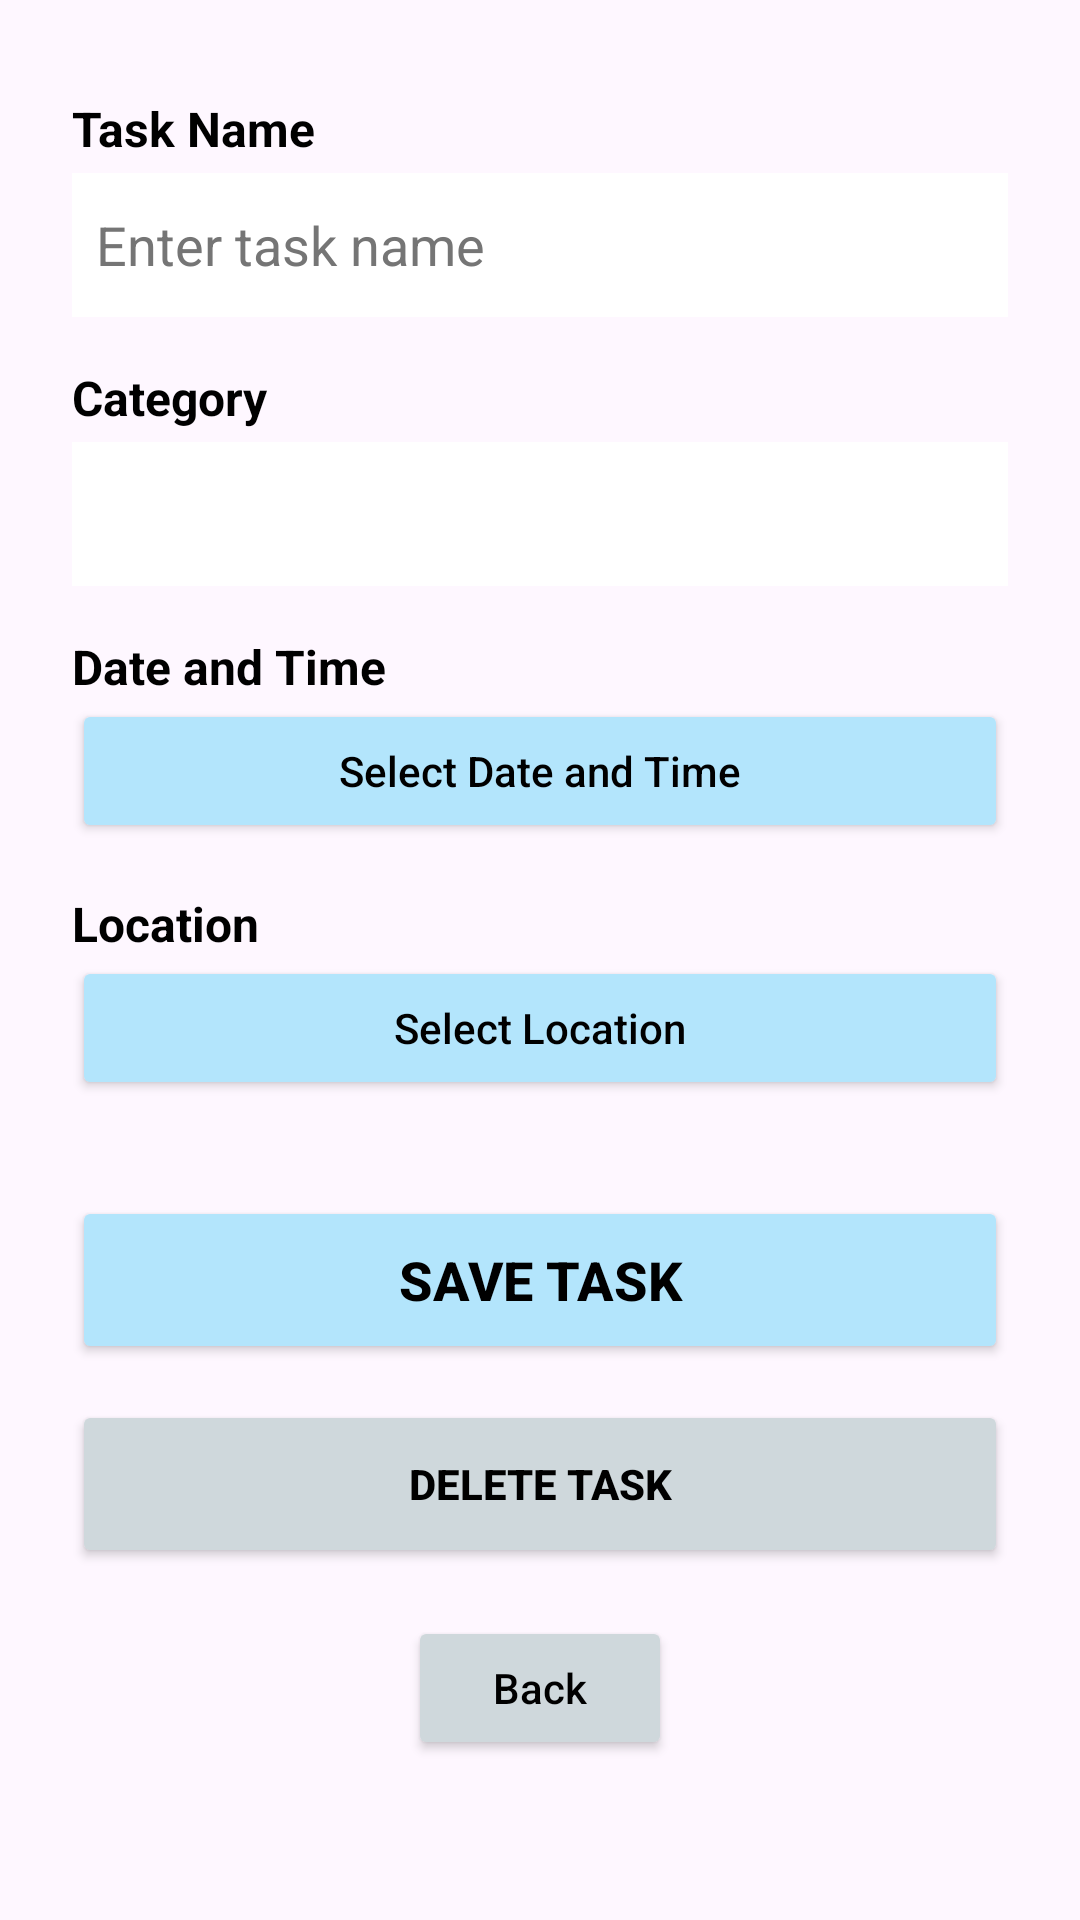

Layout XML and referenced resources for this Android screen:
<!-- AndroidManifest.xml: application theme Theme.MapMyTasks -->
<!-- res/layout/activity_edit_task.xml -->
<?xml version="1.0" encoding="utf-8"?>
<ScrollView xmlns:android="http://schemas.android.com/apk/res/android"
    android:layout_width="match_parent"
    android:layout_height="match_parent"
    android:background="@drawable/mapmytasksbackround"
    android:padding="24dp">

    <LinearLayout
        android:orientation="vertical"
        android:layout_width="match_parent"
        android:layout_height="wrap_content">

        <TextView
            android:id="@+id/createdByTv"
            android:layout_width="wrap_content"
            android:layout_height="wrap_content"
            android:text="Created by: Loading..."
            android:textSize="14sp"
            android:textColor="@color/black"
            android:layout_marginBottom="8dp"
            android:visibility="gone" />

        <TextView
            android:layout_width="wrap_content"
            android:layout_height="wrap_content"
            android:text="Task Name"
            android:textColor="@color/black"
            android:textStyle="bold"
            android:textSize="16sp"
            android:layout_marginTop="8dp"/>

        <EditText
            android:id="@+id/taskNameEdit"
            android:layout_width="match_parent"
            android:layout_height="48dp"
            android:hint="Enter task name"
            android:background="@color/white"
            android:padding="8dp"
            android:layout_marginTop="4dp"
            android:textColor="@color/black"
            android:textColorHint="#757575"/>

        <TextView
            android:layout_width="wrap_content"
            android:layout_height="wrap_content"
            android:text="Category"
            android:textColor="@color/black"
            android:textStyle="bold"
            android:textSize="16sp"
            android:layout_marginTop="16dp"/>

        <Spinner
            android:id="@+id/categorySpinner"
            android:layout_width="match_parent"
            android:layout_height="48dp"
            android:background="@color/white"
            android:layout_marginTop="4dp"/>

        <TextView
            android:layout_width="wrap_content"
            android:layout_height="wrap_content"
            android:text="Date and Time"
            android:textColor="@color/black"
            android:textStyle="bold"
            android:textSize="16sp"
            android:layout_marginTop="16dp"/>

        <Button
            android:id="@+id/dateTimeBtn"
            android:layout_width="match_parent"
            android:layout_height="wrap_content"
            android:text="Select Date and Time"
            android:backgroundTint="@color/pastel_cyan"
            android:textColor="@color/black"
            android:textAllCaps="false"/>

        <TextView
            android:layout_width="wrap_content"
            android:layout_height="wrap_content"
            android:text="Location"
            android:textColor="@color/black"
            android:textStyle="bold"
            android:textSize="16sp"
            android:layout_marginTop="16dp"/>

        <Button
            android:id="@+id/locationBtn"
            android:layout_width="match_parent"
            android:layout_height="wrap_content"
            android:text="Select Location"
            android:backgroundTint="@color/pastel_cyan"
            android:textColor="@color/black"
            android:textAllCaps="false"/>

        <Button
            android:id="@+id/saveTaskBtn"
            android:layout_width="match_parent"
            android:layout_height="56dp"
            android:text="Save Task"
            android:layout_marginTop="32dp"
            android:backgroundTint="@color/pastel_cyan"
            android:textColor="@color/black"
            android:textStyle="bold"
            android:textSize="18sp"/>

        <Button
            android:id="@+id/deleteTaskBtn"
            android:layout_width="match_parent"
            android:layout_height="56dp"
            android:text="Delete Task"
            android:layout_marginTop="12dp"
            android:backgroundTint="@color/pastel_grey"
            android:textColor="@color/black"
            android:textStyle="bold"/>

        <Button
            android:id="@+id/backBtn"
            android:layout_width="wrap_content"
            android:layout_height="wrap_content"
            android:text="Back"
            android:layout_gravity="center"
            android:layout_marginTop="16dp"
            android:backgroundTint="@color/pastel_grey"
            android:textColor="@color/black"
            android:textAllCaps="false"/>

    </LinearLayout>
</ScrollView>
<!-- resources referenced by this layout -->
<resources>
  <color name="black">#FF000000</color>
  <color name="pastel_cyan">#B3E5FC</color>
  <color name="pastel_grey">#CFD8DC</color>
  <color name="white">#FFFFFFFF</color>
  <style name="Theme.MapMyTasks" parent="Base.Theme.MapMyTasks" />
  <style name="Base.Theme.MapMyTasks" parent="Theme.Material3.DayNight.NoActionBar">
          <item name="colorPrimary">@color/pastel_grey</item>
  
          <item name="android:statusBarColor">@color/pastel_grey</item>
  
          <item name="android:windowLightStatusBar">true</item>
      </style>
</resources>
